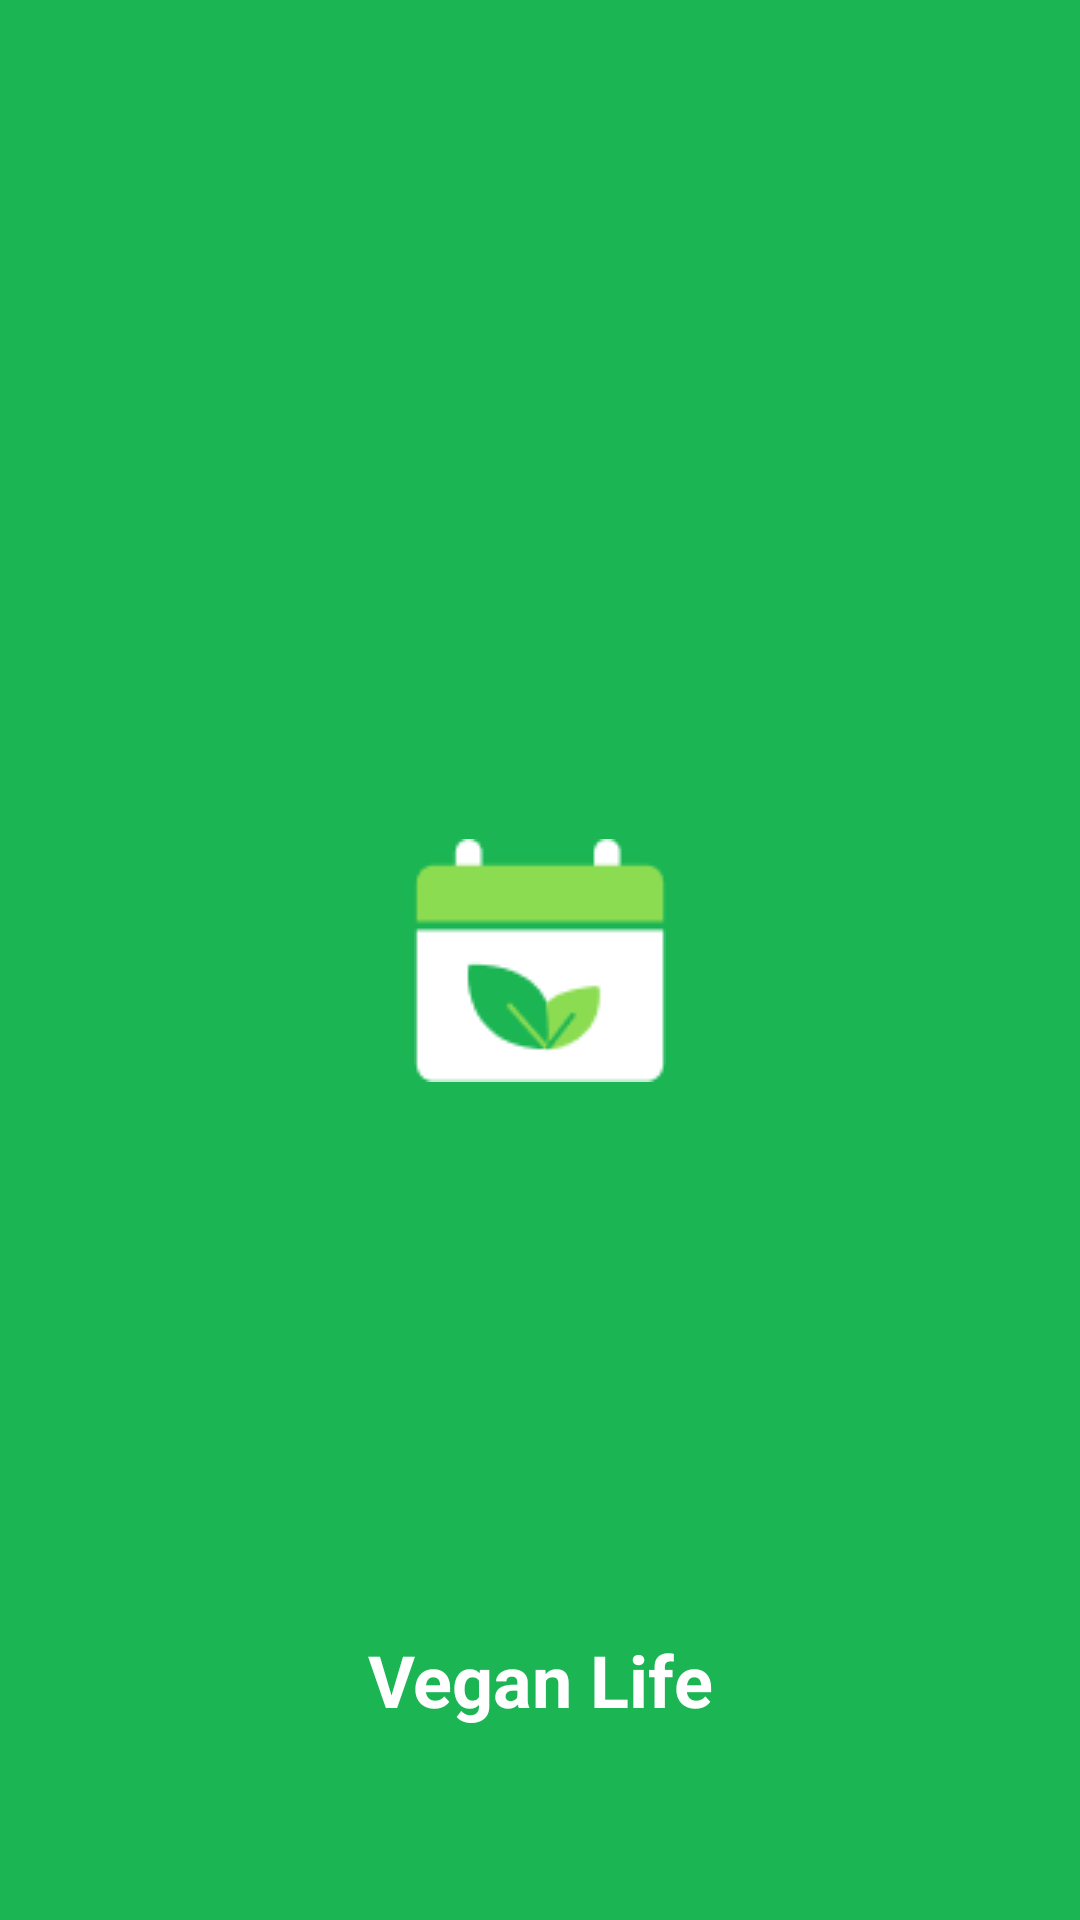

Android layout source for this screen:
<!-- AndroidManifest.xml: application theme Theme.Vegan_Life_noactionbar -->
<!-- res/layout/activity_splash.xml -->
<?xml version="1.0" encoding="utf-8"?>
<androidx.constraintlayout.widget.ConstraintLayout
    xmlns:android="http://schemas.android.com/apk/res/android"
    xmlns:app="http://schemas.android.com/apk/res-auto"
    xmlns:tools="http://schemas.android.com/tools"
    android:layout_width="match_parent"
    android:layout_height="match_parent"
    tools:context=".SplashActivity.SplashActivity"
    android:background="@color/primaycolor">


    <ImageView
        android:id="@+id/imageView"
        android:layout_width="wrap_content"
        android:layout_height="wrap_content"
        android:src="@drawable/splash_img"
        app:layout_constraintBottom_toBottomOf="parent"
        app:layout_constraintEnd_toEndOf="parent"
        app:layout_constraintStart_toStartOf="parent"
        app:layout_constraintTop_toTopOf="parent" />

    <TextView
        android:id="@+id/textView3"
        android:layout_width="wrap_content"
        android:layout_height="wrap_content"
        android:layout_marginBottom="64dp"
        android:text="Vegan Life"
        android:textColor="@color/white"
        android:textSize="24dp"
        android:textStyle="bold"
        app:layout_constraintBottom_toBottomOf="parent"
        app:layout_constraintEnd_toEndOf="parent"
        app:layout_constraintStart_toStartOf="parent"
        app:layout_constraintTop_toBottomOf="@+id/imageView"
        app:layout_constraintVertical_bias="1.0" />


</androidx.constraintlayout.widget.ConstraintLayout>
<!-- resources referenced by this layout -->
<resources>
  <color name="primaycolor">#FF1BB554</color>
  <color name="white">#FFFFFFFF</color>
  <!-- drawable splash_img: png bitmap (drawable-v24, 1657 bytes) -->
  <style name="Theme.Vegan_Life_noactionbar" parent="Theme.MaterialComponents.DayNight.NoActionBar">
          
          <item name="colorPrimary">@color/purple_500</item>
          <item name="colorPrimaryVariant">@color/purple_700</item>
          <item name="colorOnPrimary">@color/white</item>
          
          <item name="colorSecondary">@color/teal_200</item>
          <item name="colorSecondaryVariant">@color/teal_700</item>
          <item name="colorOnSecondary">@color/black</item>
          
          <item name="android:statusBarColor" tools:targetApi="l">?attr/colorPrimaryVariant</item>
          
      </style>
  <color name="purple_500">#FF6200EE</color>
  <color name="purple_700">#FF3700B3</color>
  <color name="teal_200">#FF03DAC5</color>
  <color name="teal_700">#FF018786</color>
  <color name="black">#FF000000</color>
</resources>
